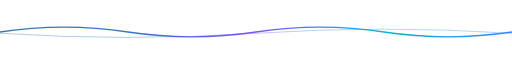
t = 0.00 s
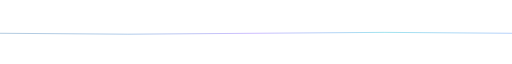
t = 1.50 s
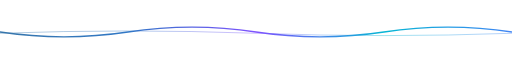
t = 3.00 s
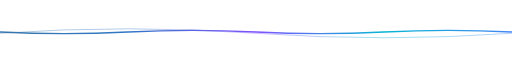
t = 4.00 s
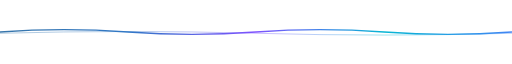
t = 5.25 s
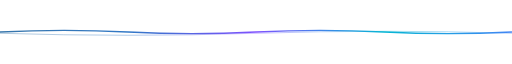
t = 7.00 s

The animated SVG that drew these frames (rendered in a browser with its animation timeline set to each time). Animation: 2 SMIL elements (animate=2); one cycle of 8.00 s, repeats indefinitely.

<svg width="800" height="40" viewBox="0 0 800 40" xmlns="http://www.w3.org/2000/svg">
  <defs>
    <linearGradient id="grad" x1="0%" y1="0%" x2="100%" y2="0%">
      <stop offset="0%" style="stop-color:#3776AB;stop-opacity:1" />
      <stop offset="25%" style="stop-color:#3178C6;stop-opacity:1" />
      <stop offset="50%" style="stop-color:#7F52FF;stop-opacity:1" />
      <stop offset="75%" style="stop-color:#06B6D4;stop-opacity:1" />
      <stop offset="100%" style="stop-color:#4285F4;stop-opacity:1" />
    </linearGradient>
  </defs>
  <path d="M0,20 Q100,5 200,20 T400,20 T600,20 T800,20" fill="none" stroke="url(#grad)" stroke-width="2" stroke-linecap="round">
    <animate attributeName="d"
      values="M0,20 Q100,5 200,20 T400,20 T600,20 T800,20;
              M0,20 Q100,35 200,20 T400,20 T600,20 T800,20;
              M0,20 Q100,5 200,20 T400,20 T600,20 T800,20"
      dur="6s" repeatCount="indefinite" />
  </path>
  <path d="M0,22 Q200,35 400,22 T800,22" fill="none" stroke="url(#grad)" stroke-width="1.5" stroke-linecap="round" opacity="0.4">
    <animate attributeName="d"
      values="M0,22 Q200,35 400,22 T800,22;
              M0,22 Q200,8 400,22 T800,22;
              M0,22 Q200,35 400,22 T800,22"
      dur="8s" repeatCount="indefinite" />
  </path>
</svg>
